Image classification data set "Thermal" (chen-lu21/plant-disease-detection on GitHub). Class labels (4): rice leaf brown spot, rice leaf healthy, rice leaf hispa, rice leaf blast.

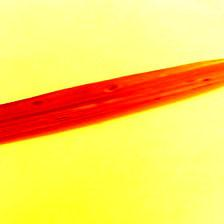
Label: rice leaf blast

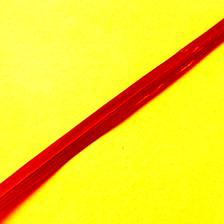
Label: rice leaf hispa

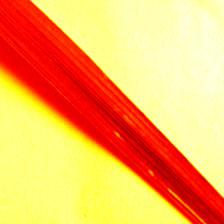
Label: rice leaf blast

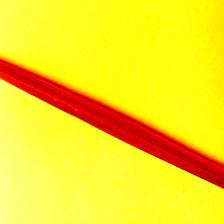
Label: rice leaf healthy

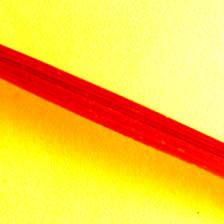
Label: rice leaf brown spot

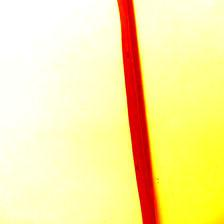
Label: rice leaf brown spot
